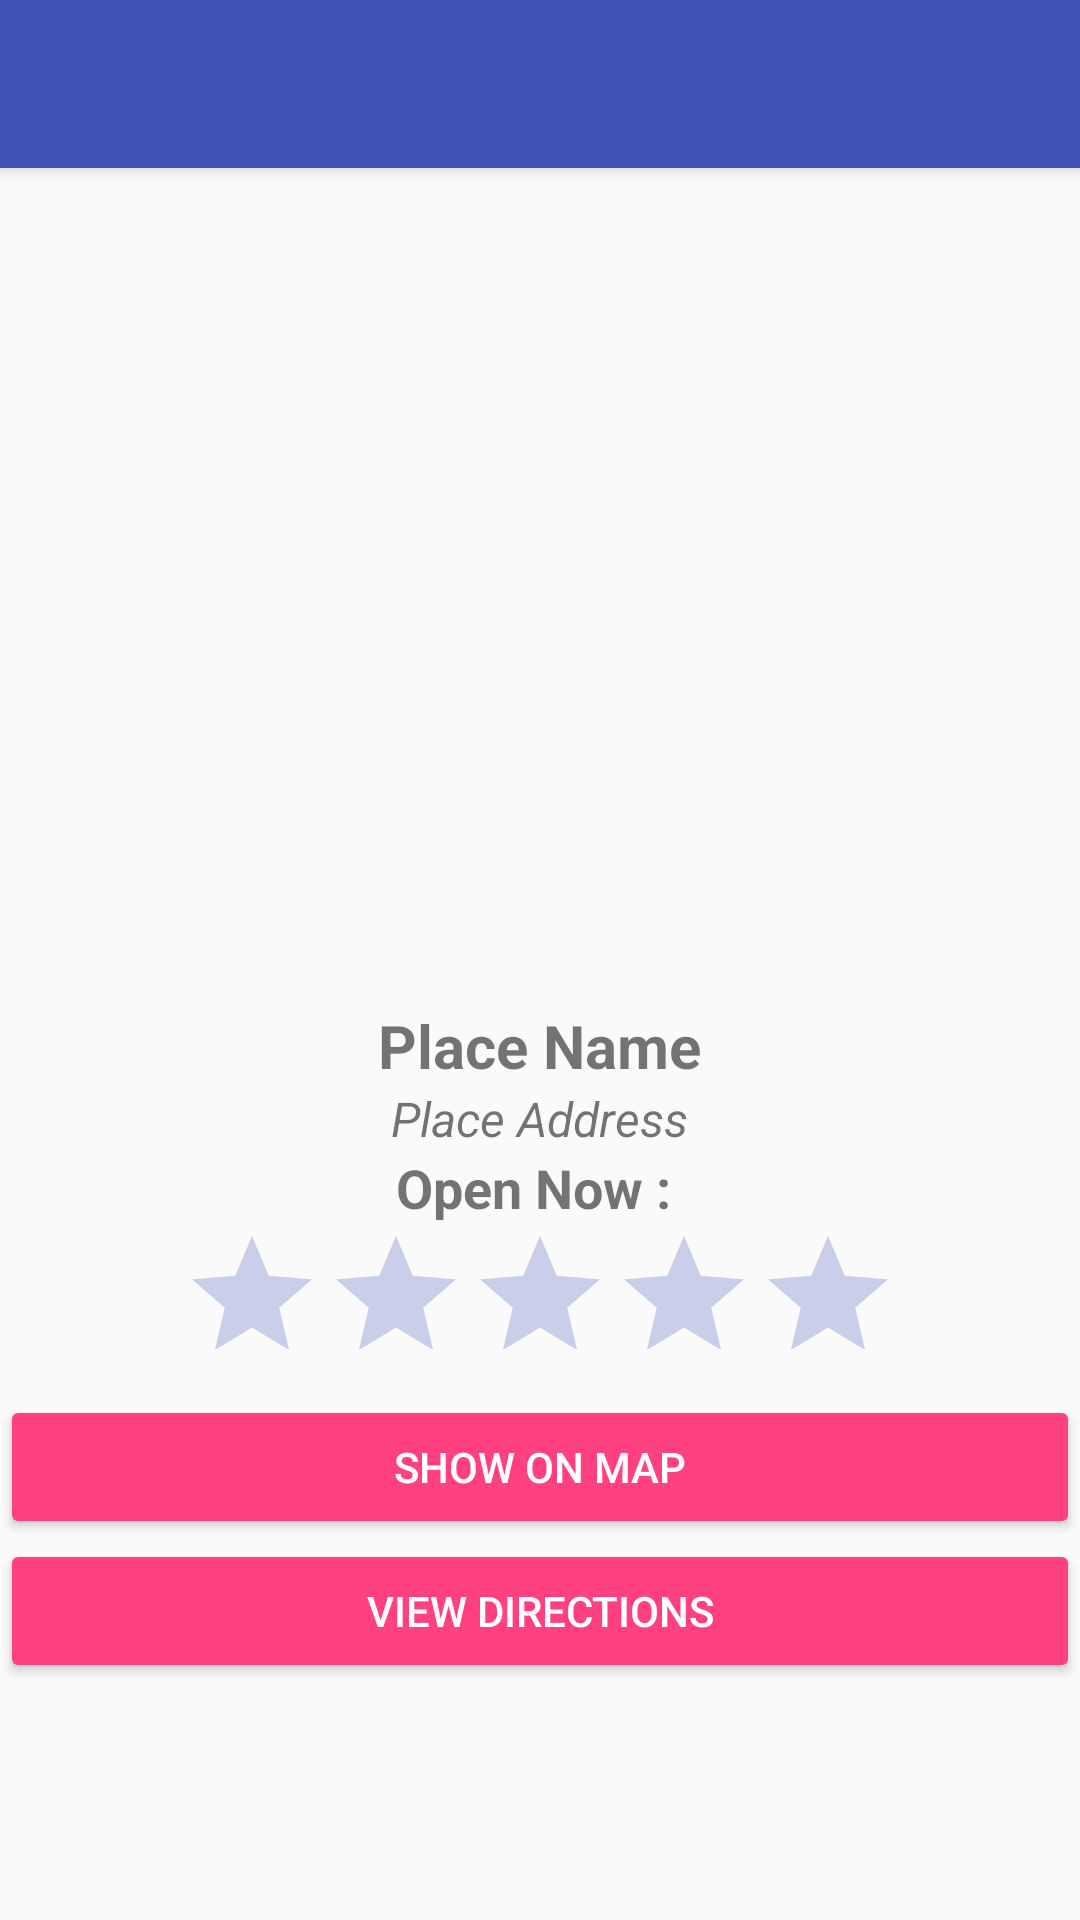

Android layout source for this screen:
<!-- AndroidManifest.xml: application theme AppTheme -->
<!-- res/layout/activity_details_activity.xml -->
<?xml version="1.0" encoding="utf-8"?>
<androidx.coordinatorlayout.widget.CoordinatorLayout xmlns:android="http://schemas.android.com/apk/res/android"
    xmlns:app="http://schemas.android.com/apk/res-auto"
    xmlns:tools="http://schemas.android.com/tools"
    android:layout_width="match_parent"
    android:layout_height="match_parent"
    tools:context=".DetailsActivity">

    <com.google.android.material.appbar.AppBarLayout
        android:layout_width="match_parent"
        android:layout_height="wrap_content"
        android:theme="@style/AppTheme.AppBarOverlay">

        <androidx.appcompat.widget.Toolbar
            android:id="@+id/toolbar"
            android:layout_width="match_parent"
            android:layout_height="?attr/actionBarSize"
            android:background="?attr/colorPrimary"
            app:popupTheme="@style/AppTheme.PopupOverlay" />

    </com.google.android.material.appbar.AppBarLayout>

    <include layout="@layout/content_details_activity" />

</androidx.coordinatorlayout.widget.CoordinatorLayout>
<!-- res/layout/content_details_activity.xml (included above) -->
<?xml version="1.0" encoding="utf-8"?>
<RelativeLayout xmlns:android="http://schemas.android.com/apk/res/android"
    xmlns:app="http://schemas.android.com/apk/res-auto"
    android:layout_width="match_parent"
    android:layout_height="match_parent"
    app:layout_behavior="@string/appbar_scrolling_view_behavior">

    <LinearLayout
        android:orientation="vertical"
        android:layout_centerVertical="true"
        android:layout_width="match_parent"
        android:layout_height="wrap_content">
        
        <ImageView
            android:id="@+id/photo"
            android:src="@drawable/ic_baseline_image_24"
            android:layout_width="match_parent"
            android:layout_height="200dp"></ImageView>

    <LinearLayout
        android:orientation="vertical"
        android:gravity="center_horizontal"
        android:layout_width="match_parent"
        android:layout_height="wrap_content">
        
        
        <TextView
            android:id="@+id/place_name"
            android:textSize="20sp"
            android:textStyle="bold"
            android:text="Place Name"
            android:layout_width="wrap_content"
            android:layout_height="wrap_content"></TextView>

        <TextView
            android:id="@+id/place_addess"
            android:textSize="16sp"
            android:textStyle="italic"
            android:text="Place Address"
            android:layout_width="wrap_content"
            android:layout_height="wrap_content"></TextView>

        <TextView
            android:id="@+id/place_open_hour"
            android:textSize="18sp"
            android:textStyle="bold"
            android:text="Open Now : "
            android:layout_width="wrap_content"
            android:layout_height="wrap_content"></TextView>
        
        <RatingBar
            android:id="@+id/ratingBar"
            android:max="5"
            android:layout_width="wrap_content"
            android:layout_height="wrap_content"></RatingBar>
        
        <Button
            android:id="@+id/btn_show_map"
            android:text="Show On Map"
            style="@style/Widget.AppCompat.Button.Colored"
            android:layout_width="match_parent"
            android:layout_height="wrap_content"></Button>

        <Button
            android:id="@+id/btn_view_directions"
            android:text="View Directions"
            style="@style/Widget.AppCompat.Button.Colored"
            android:layout_width="match_parent"
            android:layout_height="wrap_content"></Button>


    </LinearLayout>
    </LinearLayout>

</RelativeLayout>
<!-- resources referenced by this layout -->
<resources>
  <style name="AppTheme.AppBarOverlay" parent="ThemeOverlay.AppCompat.Dark.ActionBar" />
  <style name="AppTheme.PopupOverlay" parent="ThemeOverlay.AppCompat.Light" />
  <style name="AppTheme" parent="Theme.AppCompat.Light.NoActionBar">
          
          <item name="android:textColorSecondary">@color/colorPrimary</item>
          <item name="colorPrimary">@color/colorPrimary</item>
          <item name="colorPrimaryDark">@color/colorPrimaryDark</item>
          <item name="colorAccent">@color/colorAccent</item>
  
          <item name="drawerArrowStyle">@style/DrawerArrowStyle</item>
      </style>
  <color name="colorPrimary">#3F51B5</color>
  <color name="colorPrimaryDark">#2c93b4</color>
  <color name="colorAccent">#FF4081</color>
  <style name="DrawerArrowStyle" parent="@style/Widget.AppCompat.DrawerArrowToggle">
          <item name="spinBars">true</item>
          <item name="color">@color/color_00BFFF1</item>
      </style>
  <color name="color_00BFFF1">#00BFFF</color>
</resources>
